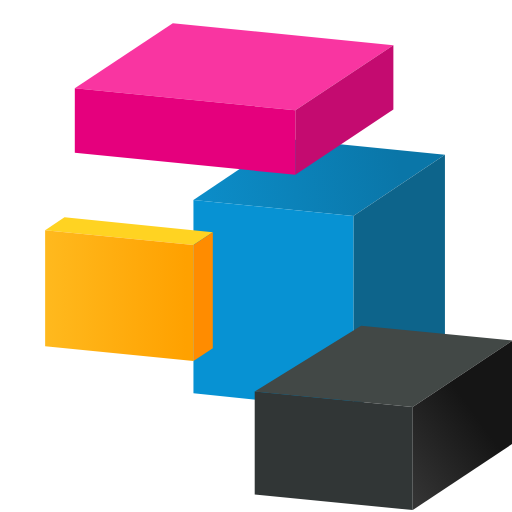
t = 0.00 s
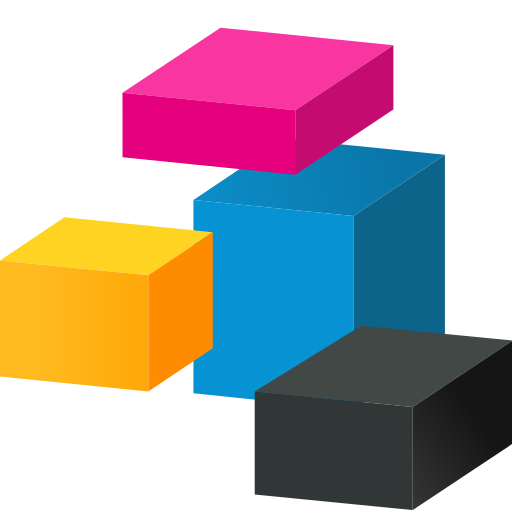
t = 1.67 s
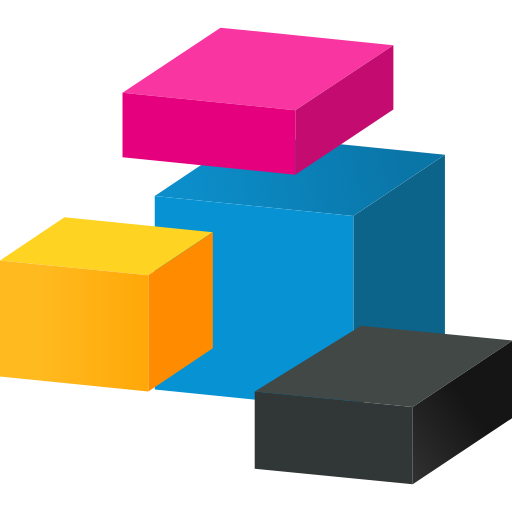
t = 3.33 s
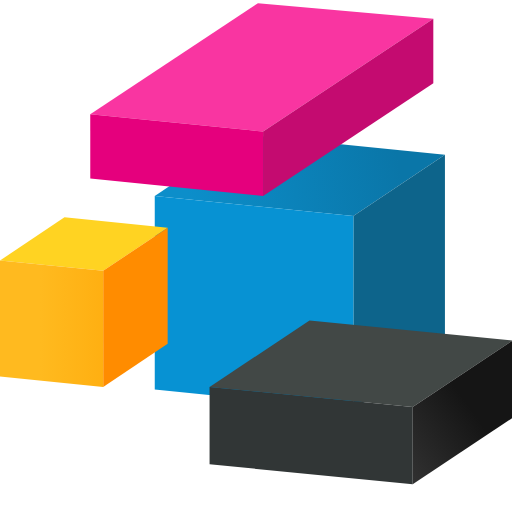
t = 5.00 s
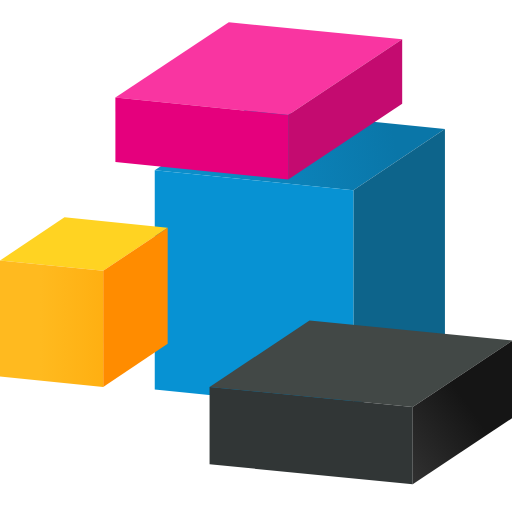
t = 6.67 s
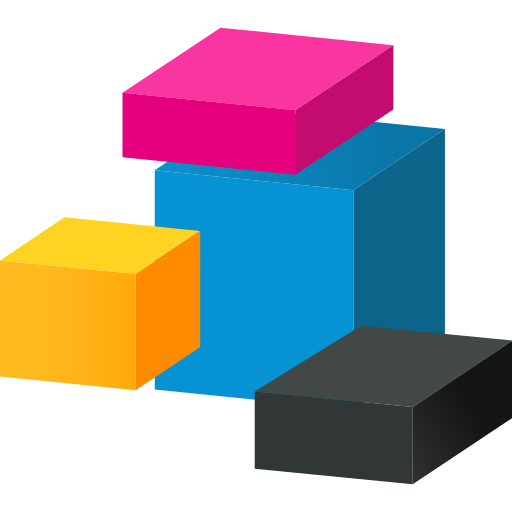
t = 8.33 s

The animated SVG that drew these frames (rendered in a browser with its animation timeline set to each time). Animation: 12 SMIL elements (animate=12); frames cover the first 8.33 s, repeats indefinitely.

<svg width="310" height="300" version="1.1" viewBox="0 0 79.4 79.4" xmlns="http://www.w3.org/2000/svg">
 <defs>
  <linearGradient id="a" x1="1.98" x2="16.4" y1="28.2" y2="28.2" gradientTransform="matrix(1.57,0,0,1.57,3.14,2)" gradientUnits="userSpaceOnUse">
   <stop style="stop-color:#ffba1f" offset="0"/>
   <stop style="stop-color:#ffa100" offset="1"/>
  </linearGradient>
  <linearGradient id="c" x1="16.7" x2="37.4" y1="18.6" y2="14.8" gradientTransform="matrix(1.57,0,0,1.57,3.14,2)" gradientUnits="userSpaceOnUse">
   <stop style="stop-color:#0c8eca" offset="0"/>
   <stop style="stop-color:#0a76a8" offset="1"/>
  </linearGradient>
  <linearGradient id="b" x1="36.4" x2="44.4" y1="45.6" y2="39.8" gradientTransform="matrix(1.57,0,0,1.57,3.14,2)" gradientUnits="userSpaceOnUse">
    <stop style="stop-color:#343434" offset="0"/>
    <stop style="stop-color:#151515" offset="1"/>
  </linearGradient>
 </defs>


 <g>
  <polyline fill="url(#c)"> <animate
    attributeName="points" dur="12s" repeatCount="indefinite"
    keyTimes="0; .24; .26; .48; .5; .73; .75; .98; 1"
    values="
      30,31 44.2,21.5 69,24 54.8,33.5;
      30,31 44.2,21.5 69,24 54.8,33.5;
      24,30.4 38.2,20.9 69,24 54.8,33.5;
      24,30.4 38.2,20.9 69,24 54.8,33.5;
      24,26.4 38.2,16.9 69,20 54.8,29.5;
      24,26.4 38.2,16.9 69,20 54.8,29.5;
      30,26.8 44.2,17.5 69,20 54.8,29.5;
      30,26.8 44.2,17.5 69,20 54.8,29.5;
      30,31 44.2,21.5 69,24 54.8,33.5;
    "/>
  </polyline>

  <polyline fill="#0d648b"> <animate
    attributeName="points" dur="12s" repeatCount="indefinite"
    keyTimes="0; .48; .5; .98; 1"
    values="
      69,24 54.8,33.5 54.8,63.5 69,54;
      69,24 54.8,33.5 54.8,63.5 69,54;
      69,20 54.8,29.5 54.8,63.5 69,54;
      69,20 54.8,29.5 54.8,63.5 69,54;
      69,24 54.8,33.5 54.8,63.5 69,54;
    "/>
  </polyline>

  <polyline fill="#0792d3"> <animate
    attributeName="points" dur="12s" repeatCount="indefinite"
    keyTimes="0; .24; .26; .48; .5; .73; .75; .98; 1"
    values="
      54.8,33.5 54.8,63.5 30,61 30,31;
      54.8,33.5 54.8,63.5 30,61 30,31;
      54.8,33.5 54.8,63.5 24,60.4 24,30.4;
      54.8,33.5 54.8,63.5 24,60.4 24,30.4;
      54.8,29.5 54.8,63.5 24,60.4 24,26.4;
      54.8,29.5 54.8,63.5 24,60.4 24,26.4;
      54.8,29.5 54.8,63.5 30,61 30,26.8;
      54.8,29.5 54.8,63.5 30,61 30,26.8;
      54.8,33.5 54.8,63.5 30,61 30,31;
    "/>
  </polyline>
 </g>

 <g transform="translate(-.5, -2)">
  <polyline fill="#424846"> <animate
    attributeName="points" dur="12s" repeatCount="indefinite"
    keyTimes="0; .38; .4; .63; .65; 1"
    values="
      80,54.8 64.5,65.1 40,62.7 56.5,52.5;
      80,54.8 64.5,65.1 40,62.7 56.5,52.5;
      80,54.8 64.5,65.1 33,62 48.5,51.7;
      80,54.8 64.5,65.1 33,62 48.5,51.7;
      80,54.8 64.5,65.1 40,62.7 56.5,52.5;
      80,54.8 64.5,65.1 40,62.7 56.5,52.5;
    "/>
  </polyline>

  <polyline fill="#313636"> <animate
    attributeName="points" dur="12s" repeatCount="indefinite"
    keyTimes="0; .18; .2; .38; .4; .63; .65; .94; .96; 1"
    values="
      64.5,65.1 40,62.7 40,78.7 64.5,81.1;
      64.5,65.1 40,62.7 40,78.7 64.5,81.1;
      64.5,65.1 40,62.7 40,74.7 64.5,77.1;
      64.5,65.1 40,62.7 40,74.7 64.5,77.1;
      64.5,65.1 33,62 33,74 64.5,77.1;
      64.5,65.1 33,62 33,74 64.5,77.1;
      64.5,65.1 40,62.7 40,74.7 64.5,77.1;
      64.5,65.1 40,62.7 40,74.7 64.5,77.1;
      64.5,65.1 40,62.7 40,78.7 64.5,81.1;
      64.5,65.1 40,62.7 40,78.7 64.5,81.1;
    "/>
  </polyline>

  <polyline fill="url(#b)"> <animate
    attributeName="points" dur="12s" repeatCount="indefinite"
    keyTimes="0; .18; .2; .94; .96; 1"
    values="
      80,54.8 64.5,65.1 64.5,81.1 80,70.8;
      80,54.8 64.5,65.1 64.5,81.1 80,70.8;
      80,54.8 64.5,65.1 64.5,77.1 80,66.8;
      80,54.8 64.5,65.1 64.5,77.1 80,66.8;
      80,54.8 64.5,65.1 64.5,81.1 80,70.8;
      80,54.8 64.5,65.1 64.5,81.1 80,70.8;
    "/>
  </polyline>
 </g>

 <g>
    <polyline fill="#ffd322"> <animate
      attributeName="points" dur="12s" repeatCount="indefinite"
      keyTimes="0; .08; .1; .34; .36; .68; .7; .88; .9; 1"
      values="
        10,33.7 7,35.7 30,38 33,36;
        10,33.7 7,35.7 30,38 33,36;
        10,33.7 0,40.4 23,42.7 33,36;
        10,33.7 0,40.4 23,42.7 33,36;
        10,33.7 0,40.4 16,42 26,35.3;
        10,33.7 0,40.4 16,42 26,35.3;
        10,33.7 0,40.4 23,42.7 33,36;
        10,33.7 0,40.4 23,42.7 33,36;
        10,33.7 7,35.7 30,38 33,36;
        10,33.7 7,35.7 30,38 33,36;
      "/>
    </polyline>

    <polyline fill="#ff8c00"> <animate
      attributeName="points" dur="12s" repeatCount="indefinite"
      keyTimes="0; .08; .1; .34; .36; .68; .7; .88; .9; 1"
      values="
        30,38 33,36 33,54 30,56;
        30,38 33,36 33,54 30,56;
        23,42.7 33,36 33,54 23,60.7;
        23,42.7 33,36 33,54 23,60.7;
        16,42 26,35.3 26,53.3 16,60;
        16,42 26,35.3 26,53.3 16,60;
        23,42.7 33,36 33,54 23,60.7;
        23,42.7 33,36 33,54 23,60.7;
        30,38 33,36 33,54 30,56;
        30,38 33,36 33,54 30,56;
      "/>
    </polyline>

    <polyline fill="url(#a)"> <animate
      attributeName="points" dur="12s" repeatCount="indefinite"
      keyTimes="0; .08; .1; .34; .36; .68; .7; .88; .9; 1"
      values="
        30,38 30,56 7,53.7 7,35.7;
        30,38 30,56 7,53.7 7,35.7;
        23,42.7 23,60.7 0,58.4 0,40.4;
        23,42.7 23,60.7 0,58.4 0,40.4;
        16,42 16,60 0,58.4 0,40.4;
        16,42 16,60 0,58.4 0,40.4;
        23,42.7 23,60.7 0,58.4 0,40.4;
        23,42.7 23,60.7 0,58.4 0,40.4;
        30,38 30,56 7,53.7 7,35.7;
        30,38 30,56 7,53.7 7,35.7;
      "/>
    </polyline>
 </g>

 <g>
    <polyline fill="#f935a1"> <animate
      attributeName="points" dur="12s" repeatCount="indefinite"
      keyTimes="0; .04; .06; .28; .3; .54; .56; .76; .78; 1"
      values="
        11.6,13.7 26.8,3.6 61,7 45.8,17.1;
        11.6,13.7 26.8,3.6 61,7 45.8,17.1;
        19,14.4 34.2,4.3 61,7 45.8,17.1;
        19,14.4 34.2,4.3 61,7 45.8,17.1;
        14,17.7 40,0.5 67.2,2.9 40.8,20.4;
        14,17.7 40,0.5 67.2,2.9 40.8,20.4;
        19,14.4 34.2,4.3 61,7 45.8,17.1;
        19,14.4 34.2,4.3 61,7 45.8,17.1;
        11.6,13.7 26.8,3.6 61,7 45.8,17.1;
        11.6,13.7 26.8,3.6 61,7 45.8,17.1;
      "/>
    </polyline>

    <polyline fill="#c40b70"> <animate
      attributeName="points" dur="12s" repeatCount="indefinite"
      keyTimes="0; .28; .3; .54; .56; 1"
      values="
        61,7 45.8,17.1 45.8,27.1 61,17;
        61,7 45.8,17.1 45.8,27.1 61,17;
        67.2,2.9 40.8,20.4 40.8,30.4 67.2,12.9;
        67.2,2.9 40.8,20.4 40.8,30.4 67.2,12.9;
        61,7 45.8,17.1 45.8,27.1 61,17;
        61,7 45.8,17.1 45.8,27.1 61,17;
      "/>
    </polyline>

    <polyline fill="#e5007d"> <animate
      attributeName="points" dur="12s" repeatCount="indefinite"
      keyTimes="0; .04; .06; .28; .3; .54; .56; .76; .78; 1"
      values="
        11.6,13.7 45.8,17.1 45.8,27.1 11.6,23.7;
        11.6,13.7 45.8,17.1 45.8,27.1 11.6,23.7;
        19,14.4 45.8,17.1 45.8,27.1 19,24.4;
        19,14.4 45.8,17.1 45.8,27.1 19,24.4;
        14,17.7 40.8,20.4 40.8,30.4 14,27.7;
        14,17.7 40.8,20.4 40.8,30.4 14,27.7;
        19,14.4 45.8,17.1 45.8,27.1 19,24.4;
        19,14.4 45.8,17.1 45.8,27.1 19,24.4;
        11.6,13.7 45.8,17.1 45.8,27.1 11.6,23.7;
        11.6,13.7 45.8,17.1 45.8,27.1 11.6,23.7;
      "/>
    </polyline>
 </g>

</svg>
